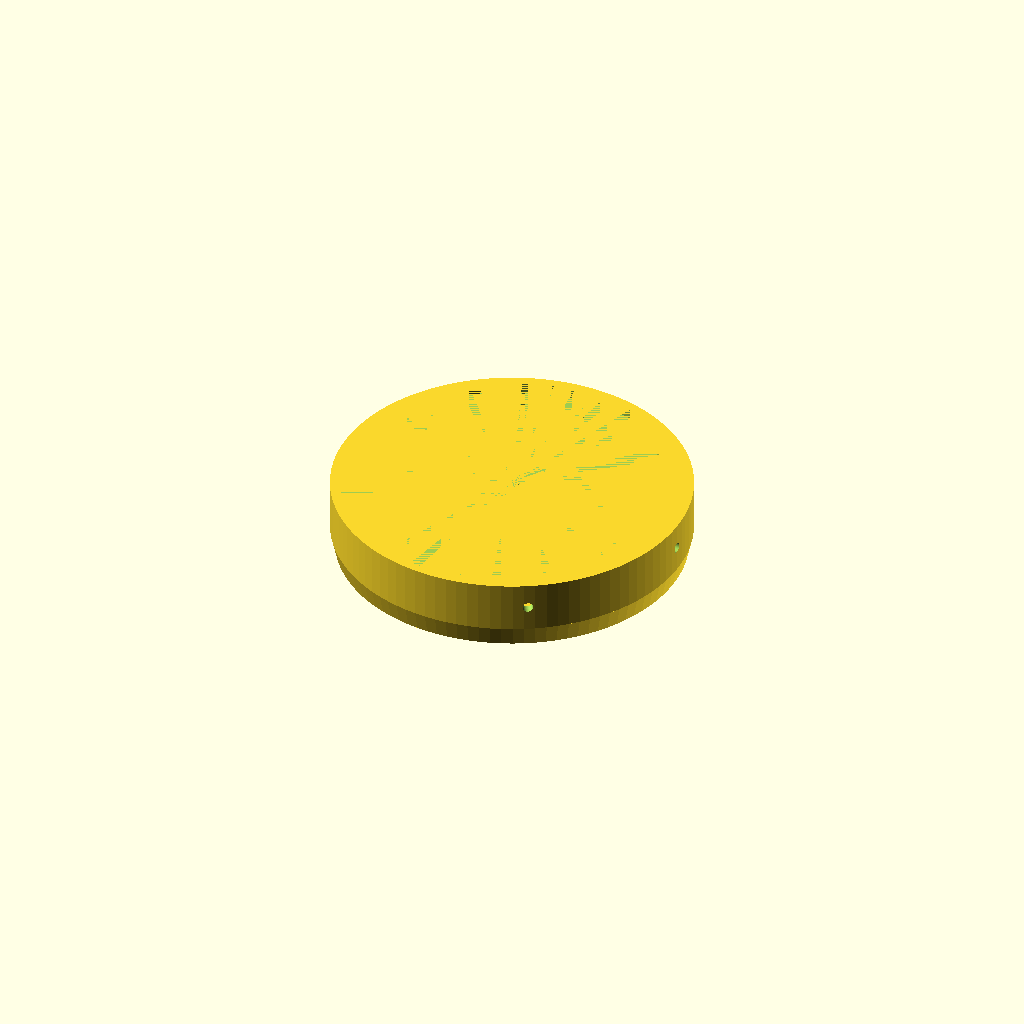
Cell 1: the model at its default parameters.
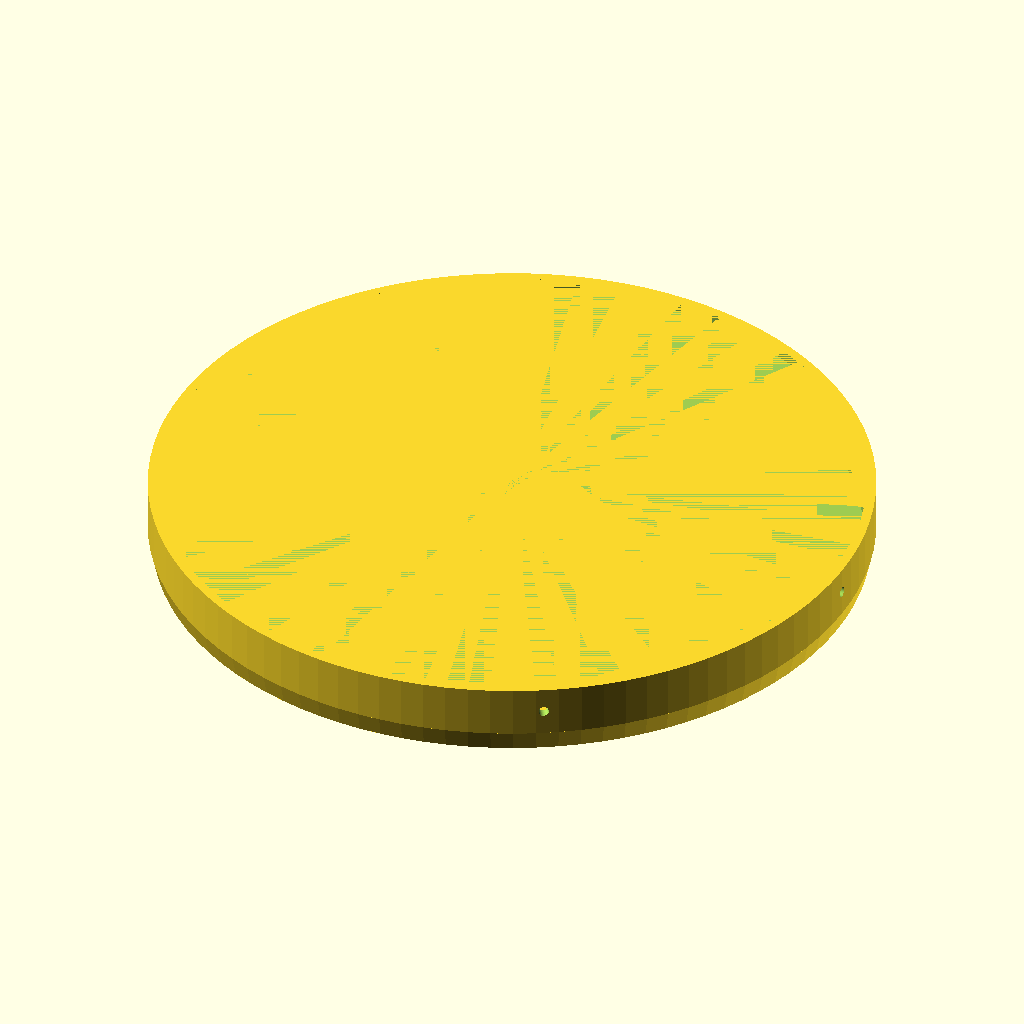
Cell 2 — dia_od set to 210, the other parameters unchanged.
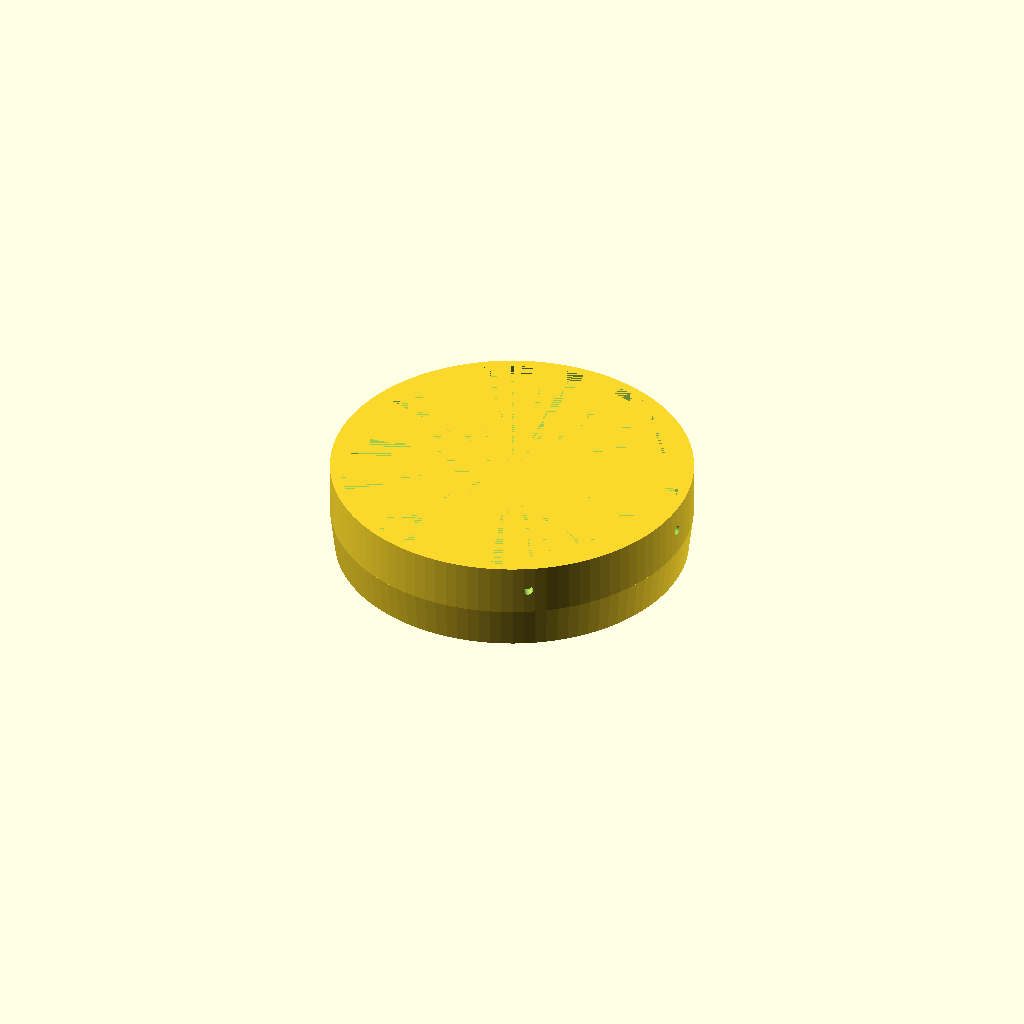
Cell 3 — thick_bottom set to 12, the other parameters unchanged.
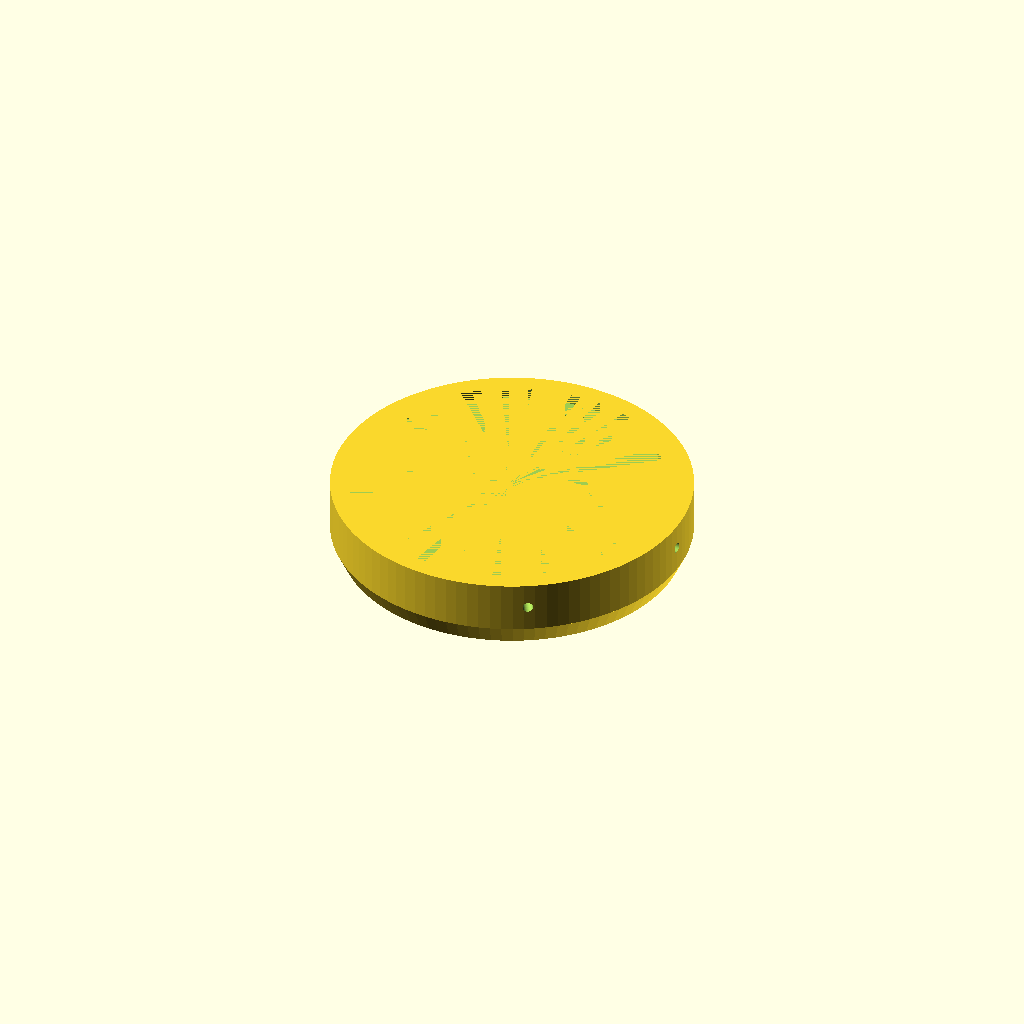
Cell 4 — thick_sides set to 5.6, the other parameters unchanged.
All cells are drawn from one camera (rotation 55°, 0°, 25°, orthographic, colour scheme Cornfield), so only the parameter changes between them.
Source of the model, scad/POD_endbell-3b/pod-endbell-3.scad:
/* pod-endbell-1
   POD endbell insert for POD #1
   03/05/2017;09/28/2018
*/

$fn = 100;

include <../library_deh/deh_shapes.scad>

dia_od = 105; // diameter (inside of bottle)

width_centerrim = 10;
width_centerbar = 14;


thick_bottom = 6;	// Bottom of endbell
thick_sides = 2.8;	// Sides
height_sides = 15;	// Height of sides


module base()
{
//    difference()
    {
    cylinder(h = thick_bottom,
       d = (dia_od-2*thick_sides),
       center = false);
//    cylinder(h = thick_bottom,
//       d = (dia_od  - 2*thick_sides - 2* width_centerrim),
//       center = false);
    }
}

module chamfer()
{
     // Sides with chamfer at bottom edge
    difference()
     {
        cylinder(h = thick_bottom, 
           r1 = (dia_od - thick_sides)/2, 
           r2 = dia_od/2, 
           center = false);
        cylinder(h = thick_bottom, 
          d = (dia_od - 2*thick_sides), 
          center = false);
     }
 }
module ring()
{
     // Sides
     translate([0,0,thick_bottom])
        difference()
        {  
           cylinder(h = height_sides, 
              d = (dia_od),
              center = false);
         union()
         {
           cylinder(h = height_sides, 
              d = (dia_od - 2* thick_sides),
              center = false);
 	   side_holes();
         }

        }
     
    chamfer();
     
     // Inside fillet
     difference()
     {
        translate([0,0,thick_bottom])
           cylinder(h = thick_bottom,
              d = (dia_od - 2*thick_sides),
              center = false);
        translate([0,0,thick_bottom])
          cylinder(h = thick_bottom, 
              r1 = (dia_od - 4*thick_sides)/2, 
              r2 = (dia_od - 2*thick_sides)/2, 
              center = false);
     }
}

/* ridge for a grip point for removing endbell */
rid_wid = 5;
rid_len = 15;
rid_thick = 3;

module ridge()
{
rid_z = height_sides + thick_bottom - rid_thick;
  difference()
  {
   translate([0,0,rid_z]) 
     cylinder(d = dia_od, h = rid_thick, center = false);
   translate([-dia_od/2+8,-dia_od/2,rid_z]) 
     cube([dia_od,dia_od,rid_thick], center = false);
  }
}

module side_hole()
{
      translate([dia_od/2-thick_sides*2,0,height_sides/2])
      rotate([90,0,90])
        cylinder(d = 3.0, h = thick_sides*8, center = true);
}
module side_holes()
{
/* Nice, but for equal spacing
   for (a = [0:72:359])
   {
      rotate([0,0,a])
         side_hole();
   }
*/
      rotate([0,0,  0]) side_hole();
      rotate([0,0, 65]) side_hole();
      rotate([0,0,130]) side_hole();
      rotate([0,0,195]) side_hole();
      rotate([0,0,300]) side_hole();

}

/* Indexing plugs holes */
ip_dia = 15;
ip_depth = 3.5;
module ip_holes()
{
   translate([0,0,-.01])
   {
	translate([25,-25,0])
	cylinder(d = ip_dia, h = ip_depth, center = false);
	translate([0,35,0])
	cylinder(d = ip_dia, h = ip_depth, center = false);
   }
}
/* recess for battery-to-pcboard cable */
module bp_recess()
{
  translate([-10,-15,0])
    cube([20,38,3],center = false);

}

module main()
{
   difference()
   {
      union()
      {
         base();
	 ridge();
         rotate([0,0,180-36])
           ridge();
         rotate([0,0,180+36])
           ridge();
      }
      union()
      {
           translate([12,-1,0])
             cylinder(d = 25, h = 40, center = false);
	   ip_holes();
           bp_recess();
      }
   }
   ring();
}

main();
Parameter table extracted from the source (name, type, default, range or options):
dia_od: number, default 105
width_centerrim: number, default 10
width_centerbar: number, default 14
thick_bottom: number, default 6
thick_sides: number, default 2.8
height_sides: number, default 15
